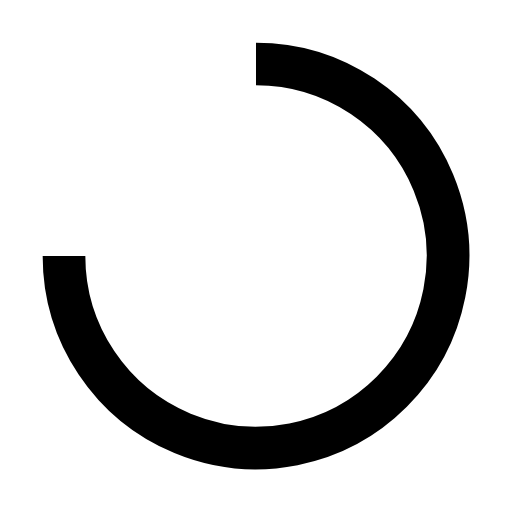
t = 0.00 s
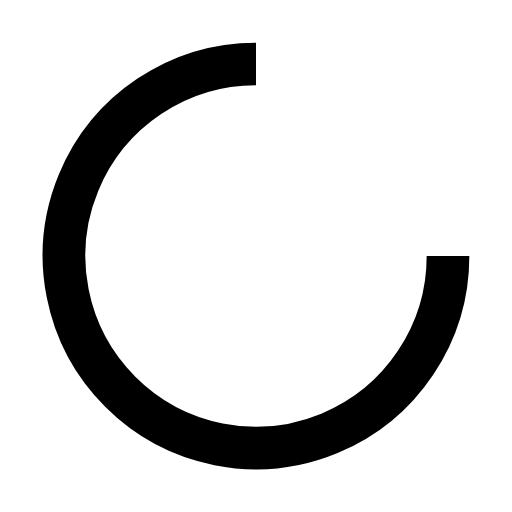
t = 1.25 s
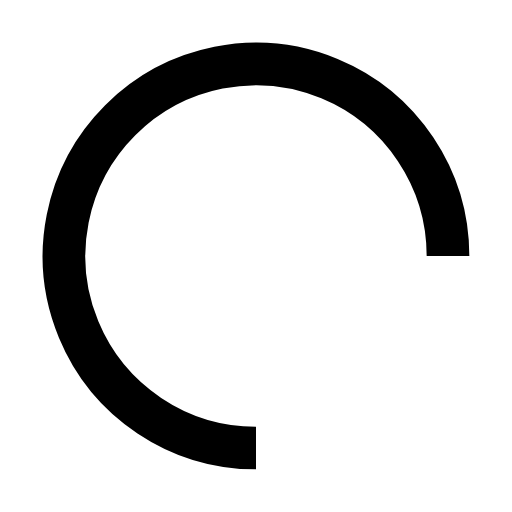
t = 2.50 s
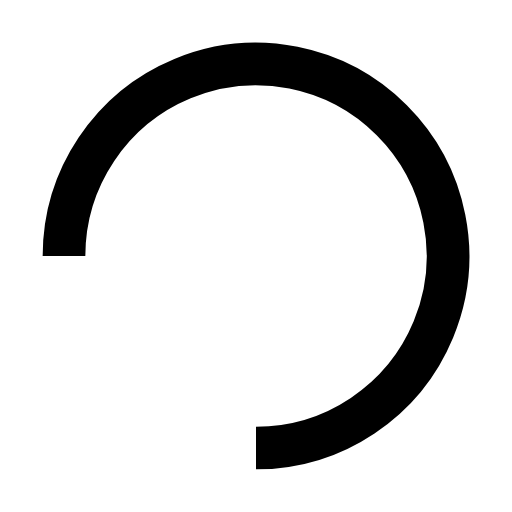
t = 3.75 s

The animated SVG that drew these frames (rendered in a browser with its animation timeline set to each time). Animation: 1 SMIL element (animateTransform=1); one cycle of 5.00 s, repeats indefinitely.

<svg xmlns="http://www.w3.org/2000/svg" width="24" height="24" viewBox="0 0 24 24" fill="none">
  <path d="M3 12C3 13.78 3.52784 15.5201 4.51677 17.0001C5.50571 18.4802 6.91131 19.6337 8.55585 20.3149C10.2004 20.9961 12.01 21.1743 13.7558 20.8271C15.5016 20.4798 17.1053 19.6226 18.364 18.364C19.6226 17.1053 20.4798 15.5016 20.8271 13.7558C21.1743 12.01 20.9961 10.2004 20.3149 8.55585C19.6337 6.91131 18.4802 5.50571 17.0001 4.51677C15.5201 3.52784 13.78 3 12 3" stroke="currentColor" stroke-width="2">
      <animateTransform
      attributeName="transform"
      attributeType="XML"
      type="rotate"
      from="0 12 12"
      to="360 12 12"
      dur="5s"
      repeatCount="indefinite" />
  </path>
</svg>
